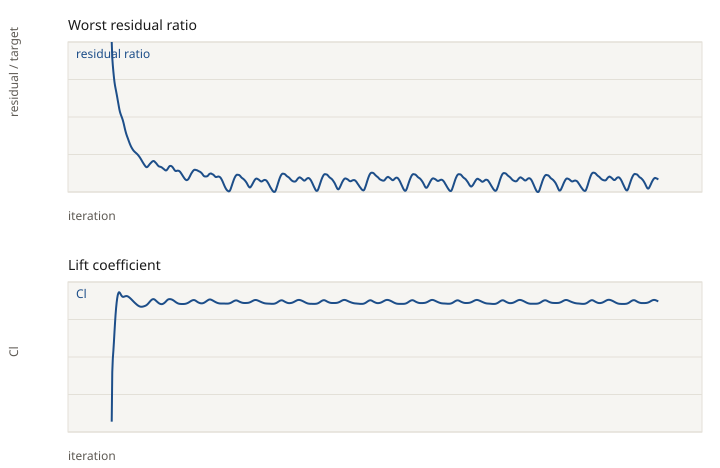

The file beside this chart, header and first rows:
iteration, p, Ux, Uy, Uz, k, omega, Cl, Cd
1, 1.000000e+00, 9.999991e-01, 1.000000e+00, 9.999996e-01, 1.000000e+00, 5.195166e-04, -3.696292e-01, 1.477445e-01
2, 1.364092e-01, 4.655669e-01, 4.397620e-01, 7.523198e-02, 4.789736e-02, 6.348747e-04, -2.931730e-01, 1.576515e-01
3, 1.360209e-02, 8.043430e-02, 3.211042e-01, 3.921508e-02, 1.729706e-02, 4.626836e-04, -2.722126e-01, 1.493346e-01
4, 1.109779e-02, 3.642558e-02, 2.385460e-01, 2.947466e-02, 1.105271e-02, 4.339396e-04, -2.606006e-01, 1.377433e-01
5, 1.009798e-02, 2.280862e-02, 1.828900e-01, 2.451631e-02, 8.631982e-03, 4.846179e-04, -2.469886e-01, 1.258676e-01
6, 9.713358e-03, 1.698101e-02, 1.452273e-01, 2.106023e-02, 5.551094e-03, 4.779943e-04, -2.319123e-01, 1.150928e-01
7, 9.737229e-03, 1.379889e-02, 1.215940e-01, 1.894345e-02, 3.826988e-03, 4.923866e-04, -2.176451e-01, 1.059419e-01
8, 9.943855e-03, 1.174822e-02, 1.058325e-01, 1.818433e-02, 2.847156e-03, 4.666073e-04, -2.048773e-01, 9.864977e-02
9, 1.006120e-02, 1.030719e-02, 9.247739e-02, 1.797178e-02, 1.919325e-03, 4.328027e-04, -1.943045e-01, 9.320013e-02
10, 1.007225e-02, 9.229599e-03, 8.038074e-02, 1.778055e-02, 1.518005e-03, 4.101598e-04, -1.859410e-01, 8.946089e-02
11, 9.898636e-03, 8.377711e-03, 6.951625e-02, 1.730290e-02, 1.268420e-03, 3.881546e-04, -1.794035e-01, 8.711561e-02
12, 9.484173e-03, 7.642007e-03, 5.970020e-02, 1.665292e-02, 1.090778e-03, 3.745479e-04, -1.746719e-01, 8.581994e-02
13, 8.952676e-03, 6.974300e-03, 5.139812e-02, 1.573945e-02, 9.628663e-04, 3.635172e-04, -1.717883e-01, 8.524032e-02
14, 8.354056e-03, 6.352293e-03, 4.419112e-02, 1.456446e-02, 8.678668e-04, 3.567796e-04, -1.702854e-01, 8.510119e-02
15, 7.656963e-03, 5.807996e-03, 3.833706e-02, 1.333023e-02, 7.642033e-04, 3.475614e-04, -1.702437e-01, 8.522289e-02
16, 6.959724e-03, 5.299535e-03, 3.414208e-02, 1.217113e-02, 6.753454e-04, 3.299561e-04, -1.711911e-01, 8.542884e-02
17, 6.314413e-03, 4.795791e-03, 3.122509e-02, 1.111868e-02, 6.250765e-04, 3.128220e-04, -1.726455e-01, 8.564523e-02
18, 5.722481e-03, 4.317598e-03, 2.898087e-02, 1.015697e-02, 5.851381e-04, 2.946043e-04, -1.741884e-01, 8.584891e-02
19, 5.227234e-03, 3.875434e-03, 2.702687e-02, 9.257417e-03, 5.525344e-04, 2.829006e-04, -1.754977e-01, 8.601920e-02
20, 4.805548e-03, 3.475890e-03, 2.512441e-02, 8.410473e-03, 5.172479e-04, 2.692018e-04, -1.765104e-01, 8.615481e-02
21, 4.442785e-03, 3.115237e-03, 2.321009e-02, 7.579616e-03, 4.879406e-04, 2.595965e-04, -1.770455e-01, 8.625531e-02
22, 4.115177e-03, 2.802482e-03, 2.116690e-02, 6.758791e-03, 4.593832e-04, 2.470109e-04, -1.772177e-01, 8.633091e-02
23, 3.821649e-03, 2.533795e-03, 1.903959e-02, 6.005237e-03, 4.346897e-04, 2.387192e-04, -1.770884e-01, 8.638990e-02
24, 3.548109e-03, 2.300276e-03, 1.694474e-02, 5.345861e-03, 4.071191e-04, 2.287226e-04, -1.767935e-01, 8.643367e-02
25, 3.286364e-03, 2.106607e-03, 1.510198e-02, 4.771906e-03, 3.863048e-04, 2.207535e-04, -1.764670e-01, 8.647288e-02
26, 3.039440e-03, 1.941553e-03, 1.358948e-02, 4.292551e-03, 3.663629e-04, 2.101418e-04, -1.761999e-01, 8.650684e-02
27, 2.812935e-03, 1.800345e-03, 1.231682e-02, 3.898195e-03, 3.489894e-04, 2.050781e-04, -1.760268e-01, 8.654635e-02
28, 2.605871e-03, 1.666081e-03, 1.128795e-02, 3.583944e-03, 3.377939e-04, 1.952480e-04, -1.759747e-01, 8.658069e-02
29, 2.416831e-03, 1.541154e-03, 1.046631e-02, 3.330206e-03, 3.193583e-04, 1.899749e-04, -1.760791e-01, 8.662409e-02
30, 2.242634e-03, 1.426893e-03, 9.747640e-03, 3.103790e-03, 3.037022e-04, 1.831371e-04, -1.763806e-01, 8.667821e-02
31, 2.084368e-03, 1.321701e-03, 9.064761e-03, 2.883637e-03, 2.901991e-04, 1.804691e-04, -1.767911e-01, 8.673501e-02
32, 1.938775e-03, 1.228232e-03, 8.413119e-03, 2.672935e-03, 2.782851e-04, 1.757610e-04, -1.773659e-01, 8.680347e-02
33, 1.805929e-03, 1.145558e-03, 7.828163e-03, 2.476203e-03, 2.685423e-04, 1.736188e-04, -1.780020e-01, 8.687797e-02
34, 1.683218e-03, 1.074323e-03, 7.303095e-03, 2.301755e-03, 2.644850e-04, 1.688848e-04, -1.787292e-01, 8.695363e-02
35, 1.569156e-03, 1.013461e-03, 6.855877e-03, 2.154413e-03, 2.554229e-04, 1.663857e-04, -1.794675e-01, 8.703197e-02
36, 1.468043e-03, 9.551302e-04, 6.465984e-03, 2.022442e-03, 2.554741e-04, 1.616726e-04, -1.802627e-01, 8.711290e-02
37, 1.375289e-03, 9.038163e-04, 6.130255e-03, 1.908218e-03, 2.502881e-04, 1.605429e-04, -1.810824e-01, 8.718971e-02
38, 1.286448e-03, 8.599089e-04, 5.857269e-03, 1.808087e-03, 2.476550e-04, 1.575837e-04, -1.819441e-01, 8.727890e-02
39, 1.210363e-03, 8.160986e-04, 5.605151e-03, 1.717290e-03, 2.441336e-04, 1.576696e-04, -1.828181e-01, 8.735503e-02
40, 1.142797e-03, 7.743550e-04, 5.385935e-03, 1.638538e-03, 2.422485e-04, 1.551188e-04, -1.836828e-01, 8.743478e-02
41, 1.079850e-03, 7.350570e-04, 5.199822e-03, 1.567358e-03, 2.398395e-04, 1.541993e-04, -1.845575e-01, 8.751160e-02
42, 1.024398e-03, 6.983473e-04, 5.050312e-03, 1.505712e-03, 2.385275e-04, 1.517520e-04, -1.854106e-01, 8.759031e-02
43, 9.778110e-04, 6.639719e-04, 4.916562e-03, 1.449475e-03, 2.382138e-04, 1.515321e-04, -1.862333e-01, 8.765672e-02
44, 9.336014e-04, 6.342235e-04, 4.801179e-03, 1.396477e-03, 2.402293e-04, 1.489152e-04, -1.870097e-01, 8.772751e-02
45, 8.949206e-04, 6.068143e-04, 4.687530e-03, 1.346179e-03, 2.331225e-04, 1.475775e-04, -1.877678e-01, 8.779429e-02
46, 8.564658e-04, 5.807684e-04, 4.581594e-03, 1.298604e-03, 2.314839e-04, 1.453152e-04, -1.885206e-01, 8.786182e-02
47, 8.208731e-04, 5.550861e-04, 4.469917e-03, 1.249234e-03, 2.312058e-04, 1.456870e-04, -1.892495e-01, 8.791760e-02
48, 7.881165e-04, 5.301354e-04, 4.352873e-03, 1.198299e-03, 2.291761e-04, 1.433195e-04, -1.899222e-01, 8.796812e-02
49, 7.560722e-04, 5.068877e-04, 4.230038e-03, 1.147050e-03, 2.270379e-04, 1.431035e-04, -1.905373e-01, 8.801957e-02
50, 7.273994e-04, 4.834067e-04, 4.089561e-03, 1.093237e-03, 2.246225e-04, 1.409541e-04, -1.910817e-01, 8.806679e-02
51, 7.011709e-04, 4.606529e-04, 3.953301e-03, 1.040107e-03, 2.226637e-04, 1.410847e-04, -1.915399e-01, 8.810646e-02
52, 6.778371e-04, 4.390575e-04, 3.807865e-03, 9.869533e-04, 2.210494e-04, 1.386529e-04, -1.919239e-01, 8.814274e-02
53, 6.553537e-04, 4.189986e-04, 3.656775e-03, 9.354663e-04, 2.181563e-04, 1.389578e-04, -1.922110e-01, 8.817755e-02
54, 6.345986e-04, 3.993646e-04, 3.508295e-03, 8.856077e-04, 2.139354e-04, 1.359850e-04, -1.923973e-01, 8.820494e-02
55, 6.139569e-04, 3.805292e-04, 3.352563e-03, 8.370323e-04, 2.133845e-04, 1.356357e-04, -1.924666e-01, 8.822237e-02
56, 5.920757e-04, 3.629312e-04, 3.206269e-03, 7.945836e-04, 2.091805e-04, 1.344521e-04, -1.924442e-01, 8.823398e-02
57, 5.710526e-04, 3.499020e-04, 3.060108e-03, 7.562716e-04, 2.083178e-04, 1.342516e-04, -1.923474e-01, 8.825253e-02
58, 5.542686e-04, 3.379968e-04, 2.926914e-03, 7.205708e-04, 2.088314e-04, 1.312960e-04, -1.921819e-01, 8.826148e-02
59, 5.384278e-04, 3.277664e-04, 2.803733e-03, 6.911454e-04, 2.069642e-04, 1.311913e-04, -1.919653e-01, 8.825880e-02
60, 5.211474e-04, 3.205106e-04, 2.693593e-03, 6.646738e-04, 2.045457e-04, 1.284280e-04, -1.916999e-01, 8.825468e-02
... 940 more rows
